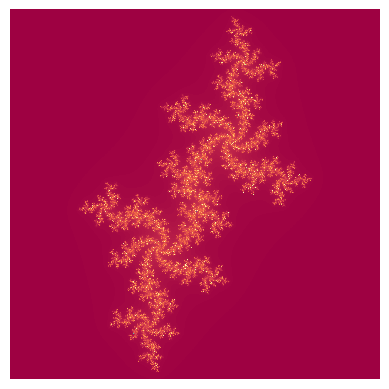

The script that saved this image:
import numpy as np
import matplotlib.pyplot as plt
import matplotlib.cm as cm


pixels = 1000
minz, maxz = -1.5, 1.5
size = maxz - minz

c = complex(-0.55, 0.55)
bound = 10
maxIter = 1000
juliaImage = np.zeros((pixels, pixels))
for x in range(pixels):
    for y in range(pixels):
        xScaled = (x*size)/pixels - maxz
        yScaled = (y*size)/pixels - maxz
        z = complex(xScaled, yScaled)
        it = 0
        while abs(z) <= bound and it < maxIter:
            z = z ** 2 + c
            it += 1
        colour = it/maxIter
        juliaImage[x, y] = colour
plt.imshow(juliaImage, interpolation='nearest', cmap=cm.Spectral)
plt.axis('off')
plt.show()
